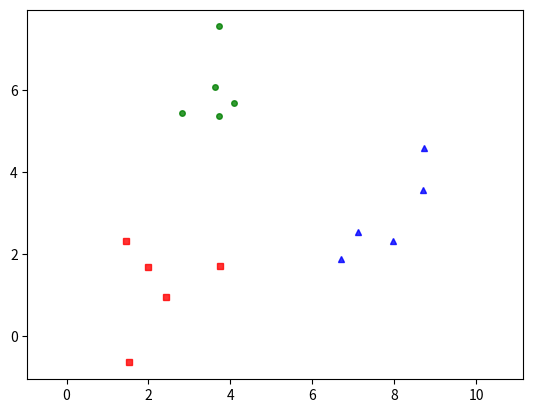

Recreate this plot in Python.
import numpy as np
import matplotlib.pyplot as plt
from scipy.spatial.distance import cdist
from pprint import pprint

np.random.seed(11)

means = [[2, 2], [8, 3], [3, 6]]
cov = [[1, 0], [0, 1]]
N = 5
X0 = np.random.multivariate_normal(means[0], cov, N)
X1 = np.random.multivariate_normal(means[1], cov, N)
X2 = np.random.multivariate_normal(means[2], cov, N)

pprint(X0)


X = np.concatenate((X0, X1, X2), axis = 0)
K = 3

original_label = np.asarray([0]*N + [1]*N + [2]*N).T

def kmeans_display(X, label):
    K = np.amax(label) + 1
    X0 = X[label == 0, :]
    X1 = X[label == 1, :]
    X2 = X[label == 2, :]

    plt.plot(X0[:, 0], X0[:, 1], 'b^', markersize = 4, alpha = .8)
    plt.plot(X1[:, 0], X1[:, 1], 'go', markersize = 4, alpha = .8)
    plt.plot(X2[:, 0], X2[:, 1], 'rs', markersize = 4, alpha = .8)

    plt.axis('equal')
    plt.plot()
    plt.show()

#kmeans_display(X, original_label)

def kmeans_init_centers(X, k):
    # randomly pick k rows of X as initial centers
    return X[np.random.choice(X.shape[0], k, replace=False)]

def kmeans_assign_labels(X, centers):
    # calculate pairwise distances btw data and centers
    D = cdist(X, centers)
    # return index of the closest center
    return np.argmin(D, axis = 1)

def kmeans_update_centers(X, labels, K):
    centers = np.zeros((K, X.shape[1]))
    for k in range(K):
        # collect all points assigned to the k-th cluster
        Xk = X[labels == k, :]
        # take average
        centers[k,:] = np.mean(Xk, axis = 0)
    return centers

def has_converged(centers, new_centers):
    # return True if two sets of centers are the same
    return (set([tuple(a) for a in centers]) ==
        set([tuple(a) for a in new_centers]))

def kmeans(X, K):
    centers = [kmeans_init_centers(X, K)]
    labels = []
    it = 0
    while True:
        labels.append(kmeans_assign_labels(X, centers[-1]))
        new_centers = kmeans_update_centers(X, labels[-1], K)
        if has_converged(centers[-1], new_centers):
            break
        centers.append(new_centers)
        it += 1
    return (centers, labels, it)

(centers, labels, it) = kmeans(X, K)
print("Centers found by our algorithm:")
print(centers[-1])

kmeans_display(X, labels[-1])
